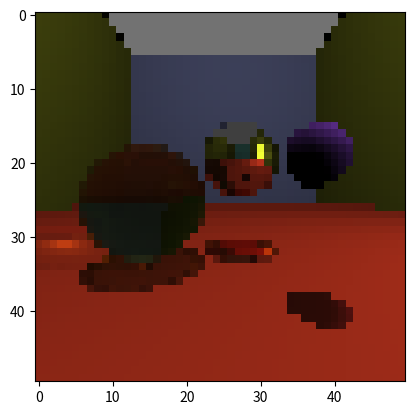

Write the Python code that produced this figure.
import copy
import math
import numpy
from tqdm import tqdm
import matplotlib.pyplot as plt


#A class for three-dimentional vector operations; using numpy arrays and their operations was found to be slower.
class Vector3D():
    x=0.0
    y=0.0
    z=0.0
    
    def __init__(self,x,y,z):
        self.x=x
        self.y=y
        self.z=z
        
    def __add__(self,b):
        return Vector3D(self.x+b.x,self.y+b.y,self.z+b.z)
    
    def __sub__(self,b):
        return Vector3D(self.x-b.x,self.y-b.y,self.z-b.z) 
    
    def __mul__(self,b):
        if((type(b)==float) or (type(b)==int)):
            return Vector3D(self.x*b,self.y*b,self.z*b) #Scalar multiplication
        else:
            return Vector3D(self.x*b.x,self.y*b.y,self.z*b.z) #Element wise multiplication 
            
    def __truediv__(self,b):
        if((type(b)==float) or (type(b)==int)):
            return Vector3D(self.x/b,self.y/b,self.z/b) #Scalar division
        else:
            Vector3D(self.x/b.x,self.y/b.y,self.z/b.z) #Element wise division 

    def dotProduct(self,b):
        return (self.x*b.x)+(self.y*b.y)+(self.z*b.z)
    
    def crossProduct(self,b):
        newX=(self.y*b.z)-(self.z*b.y)
        newY=(self.z*b.x)-(self.x*b.z)
        newZ=(self.x*b.y)-(self.y*b.x)
        
        return Vector3D(newX,newY,newZ)
    
    def lengthSquared(self):
        return (self.x**2)+(self.y**2)+(self.z**2)
    
    def length(self):
        return math.sqrt(self.lengthSquared())
                         
    def getUnitVector(self):
        return self/self.length()
    
    
    
#Returns the unit vector pointing from the location represented by fromVector to the location represented by toVector.
def getUnitVectorPointToPoint(toVector,fromVector):
    differenceVector=toVector-fromVector
    return differenceVector.getUnitVector()

#Returns the direction that the original ray used in rayMarch should be in in order to correspond to a certain pixel in the image given by the coordinates
#pixelX,pixelY. The camera is assumed to be a pinhole comera with an infinitely small aperture.
def getCameraRayUnitVector(pixelX,pixelY,imageWidth,imageHeight,cameraLocation,aspectRatio,screenDistance):
    screenZ=screenDistance+cameraLocation.z
    screenX=cameraLocation.x+numpy.interp(x=pixelX,xp=[0,imageWidth],fp=[-0.5*aspectRatio,0.5*aspectRatio]) #Maps pixel x ordinate to screen x ordinate.
    screenY=cameraLocation.y+numpy.interp(x=pixelY,xp=[0,imageHeight],fp=[-0.5,0.5]) #Maps pixel y ordinate to screen y ordinate.
    
    pixelLocation=Vector3D(float(screenX),float(screenY),float(screenZ))  
    return getUnitVectorPointToPoint(pixelLocation,cameraLocation)



class SceneObject():
    location=0.0
    colour=None
    diffuse=True
    refractiveIndex=1.0
    brightness=0.0
    
    def getNormalUnitVector(self,collisionPoint,rayIsInside):
        return Vector3D(0.0,1.0,0.0)
    
    def getReflectionVector(self,incomingUnitVector,normalUnitVector):
        return incomingUnitVector-((normalUnitVector*(normalUnitVector.dotProduct(incomingUnitVector)))*2.0)
    
    #Returns the angle that the incoming ray makes to the normal using the cosine rule.
    def getIncomingAngle(self,negativeIncomingUnitVector,normalUnitVector):
        negativeIncomingNormalDifferenceVector=negativeIncomingUnitVector-normalUnitVector
        cosIncomingAngle=1.0-(0.5*negativeIncomingNormalDifferenceVector.lengthSquared())
        return math.acos(cosIncomingAngle)
    
    def isAboveCriticalAngle(self,incomingAngle,n1,n2): #Determines whether total internal reflection is occuring.
        if(n2>n1):
            return False #Total internal reflection only occurs when light is in a higher refractive index material and collides with an interface seperating a lower refractive index material.
        
        return incomingAngle>=math.asin(n2/n1)   
    
    #Returns the refractive indices for both sides of the interface during a refractive process
    def getRefractiveIndices(self,rayIsInside):
        #It is assumed that refraction only occurs between this object and empty space (refractive index of 1.0), not between this 
        #object and another object embedded inside it.
        n1=1.0 if(rayIsInside==False) else self.refractiveIndex
        n2=self.refractiveIndex if(rayIsInside==False) else 1.0
        return n1,n2
    
    #Returns the reflection and refraction coefficients using Shlick's approximation (https://en.wikipedia.org/wiki/Schlick%27s_approximation) of the Frensel equations.
    def getReflectionAndRefractionCoefficients(self,incomingAngle,n1,n2):
        verticalReflectionIntensityFactor=((n1-n2)/(n1+n2))**2.0 #Reflection intensity for a ray of light travelling in the negative normal direction.
        reflectionIntensityFactor=verticalReflectionIntensityFactor+((1-verticalReflectionIntensityFactor)*((1-math.cos(incomingAngle))**5.0))
        return reflectionIntensityFactor,1.0-reflectionIntensityFactor
    
    #Returns the information regarding reflection and refraction that occurs when rays of light transition between an interface between two refractive indices.
    #Returns information in the following format: reflection vector, refraction vector,reflection intensity,refraction intensity.
    def getReflectionAndRefraction(self,rayOrigin,collisionPoint,rayIsInside):
        incomingUnitVector=getUnitVectorPointToPoint(collisionPoint,rayOrigin)
        negativeIncomingUnitVector=incomingUnitVector*(-1.0)
        normalUnitVector=self.getNormalUnitVector(collisionPoint,rayIsInside)
        
        reflectionVector=self.getReflectionVector(incomingUnitVector=incomingUnitVector,normalUnitVector=normalUnitVector)
        incomingAngle=self.getIncomingAngle(negativeIncomingUnitVector=negativeIncomingUnitVector,normalUnitVector=normalUnitVector)
        
        n1,n2=self.getRefractiveIndices(rayIsInside=rayIsInside)
        if(self.isAboveCriticalAngle(incomingAngle=incomingAngle,n1=n1,n2=n2)):
            return reflectionVector,Vector3D(0.0,0.0,0.0),1.0,0.0 #No refraction occurs in this case; only total internal reflection. 
        
        negativeNormalUnitVector=normalUnitVector*(-1.0) #Used in construction of the final refracted vector
        parallelVector=(negativeIncomingUnitVector.crossProduct(normalUnitVector)).crossProduct(normalUnitVector)
        parallelUnitVector=parallelVector.getUnitVector() #Parallel to the surface of the object, used in construction of the final refracted vector.
        
        sinRefractionAngle=(n1/n2)*math.sin(incomingAngle) #Calculated from Snell's law.
        refractionAngle=math.asin(sinRefractionAngle)
        
        #Below constructs the refraction vector from negativeNormalUnitVector and parallelUnitVector.
        parallelUnitVectorFactor=math.tan(refractionAngle) #Assumes that the component of the refraction vector in the negative normal direction has a length of 1.
        refractionVector=negativeNormalUnitVector+(parallelUnitVector*parallelUnitVectorFactor)
        unitRefractionVector=refractionVector.getUnitVector()
        
        reflectionIntensityFactor,refractionIntensityFactor=self.getReflectionAndRefractionCoefficients(incomingAngle=incomingAngle,n1=n1,n2=n2)   
        return reflectionVector,unitRefractionVector,reflectionIntensityFactor,refractionIntensityFactor 
        
    
    def isLight(self): #Returns if the brightness is positive, meaning that the object is a light.
        return False if(self.brightness<=0.0) else True    

#An infinite flat plane described by the equation ax+by+cz+d=0
class Plane(SceneObject):    
    normalUnitVector=None
    d=0.0
    
    def __init__(self,a,b,c,location,colour,diffuse,refractiveIndex,brightness):
        self.normalUnitVector=Vector3D(a,b,c).getUnitVector() #From the point-normal definition of a plane
        self.a=a
        self.b=b
        self.c=c
        self.location=location
        self.d=(-1.0)*((self.normalUnitVector).dotProduct(location)) #From the point-normal definition of a plane.
        self.colour=colour.getUnitVector()
        self.diffuse=diffuse
        self.refractiveIndex=refractiveIndex
        self.brightness=brightness
        
    def getNormalUnitVector(self,collisionPoint,rayIsInside):
        return self.normalUnitVector if(rayIsInside==False) else (self.normalUnitVector)*(-1.0) #The normal direction is swapped depending what side of the plane collisionPoint is on.
        
        
    def SDF(self,collisionPoint):
        return ((self.normalUnitVector).dotProduct(collisionPoint))+self.d #Perpendicular distance from point to plane (assuming that the normal vector is a unit vector) considering what side the point is to the plane.
    
    
    def getBrightness(self,point):
        return max(self.brightness,0.0) #Brightness for an infinite illuminated plane is always constant irrespective of the viewing location.
    
    
    
class Sphere(SceneObject):
    radius=1.0
    
    def __init__(self,location,radius,colour,diffuse,refractiveIndex,brightness):
        self.location=location
        self.radius=radius
        self.colour=colour.getUnitVector()
        self.diffuse=diffuse
        self.refractiveIndex=refractiveIndex
        self.brightness=brightness
        
    def getNormalUnitVector(self,collisionPoint,rayIsInside):
        normalUnitVector=getUnitVectorPointToPoint(collisionPoint,self.location) #Normal vectors for a sphere point from the centre to surface points.
        return normalUnitVector if(rayIsInside==False) else (normalUnitVector)*(-1.0) #The normal direction is swapped depending if collisionPoint is internal or external to the sphere.
             
    def SDF(self,collisionPoint):
        pointToSphereCentreVector=self.location-collisionPoint
        distanceToSphereCentre=pointToSphereCentreVector.length()
        return distanceToSphereCentre-self.radius #Gives the distance from collisionPoint to the sphere's surface, is negative if collisionPoint is inside the sphere.
    
    def getBrightness(self,point):
        if(self.brightness<=0.0):
            return 0.0
        
        pointToSphereCentreVector=self.location-point
        distanceSquaredToSphereCentre=pointToSphereCentreVector.lengthSquared()
        return (self.brightness*(self.radius**2.0))/distanceSquaredToSphereCentre #Spherical lights use an inverse square relation for light intensity. Intensity is equal to the value of "brightness" at light surface. 
 
    

    
#Determines the total intensity of red, green and blue light impacting point rayOrigin using the ray marching algorithm. 
def marchRay(currentRecursiveDepth,objectList,originObject,rayOrigin,rayDirection,
             minimumCollisionDistance,maximumRayMarchStepCount,maximumRayMarchDistance,
             maximumRecursiveDepth,minimiseDiffuseInterreflections):

    if(currentRecursiveDepth>=maximumRecursiveDepth):
        return Vector3D(0.0,0.0,0.0) #The path to the camera via recursive calls of marchRay has become to long, no light is returned in this case.

    currentRayEnd=copy.deepcopy(rayOrigin) #Holds the current endpoint of the extended ray that begins at the point rayOrigin.
    currentStepCount=0
    
 
    while(True): 
        if((currentStepCount>=maximumRayMarchStepCount) or (currentRayEnd.length()>=maximumRayMarchDistance)):
            return Vector3D(0.0,0.0,0.0) #The ray has not intersected with anything within a specified number of steps or ray extension distance; the ray may have gone outside of the scene. No light is returned in this case.
        
        closestObject=None
        closestObjectDistance=10e12 #Holds the distance to the closest object
        closestObjectRayIsInside=False #Holds whether the ray is would be colliding with closestObject from inside the object or not.
        
        for currentObject in objectList:
            if(currentObject==originObject): #If the current object being considered is the object that this call of rayMarch is being used on. Used during diffuse reflections.
                continue
            
            currentObjectDistance=currentObject.SDF(currentRayEnd) #The closest distance to the object is determined, with the sign determining what side the collision point is to the surface normals.
            currentObjectAbsoluteDistance=math.fabs(currentObjectDistance)
                     
            if(currentObjectAbsoluteDistance<closestObjectDistance): #If a new closest object has been found to the ray end.
                closestObject=currentObject
                closestObjectDistance=currentObjectAbsoluteDistance
                closestObjectRayIsInside=False if(currentObjectDistance>=0.0) else True
        
        if(closestObjectDistance<=minimumCollisionDistance): #If the ray has collided with the closest object.
            if(closestObject.isLight()==True): #If the object is a light, its colour scaled by its brightness at the ray origin is returned.
                return closestObject.colour*closestObject.getBrightness(rayOrigin)
            
            #In some circumstances multiple objects may have collisions occuring at currentRayEnd at the same time. If this happens, a ray sent from one of these objects another
            #will need no iterations to collide, causing rayOrigin to equal currentRayEnd, meaning that the ray from one to the other will have zero length. To prevent this,
            #the collision point is offset backwards along the incoming by a distance greater than minimumCollisionDistance in order to ensure that a ray going
            #from this collided object always needs at least one iteration to collide with another object, ensuring that any ray emanating from the point rayOrigin has a non zero length.
            reflectionRayOriginOffsetVector=rayDirection*minimumCollisionDistance*(-1.1)
            reflectionRayOrigin=currentRayEnd+reflectionRayOriginOffsetVector
            
            if(closestObject.diffuse==False): #If the object reflects and refracts light.
                #If the ray is transitioning across the object's surface (either from inside to outside or outside to inside) the ray end is moved across the collision interface
                #so that the new ray will not initally collide with the object that it was generated from.
                closestObjectCollisionNormalUnitVector=closestObject.getNormalUnitVector(collisionPoint=currentRayEnd,rayIsInside=closestObjectRayIsInside)
                refractionRayOriginOffsetVector=closestObjectCollisionNormalUnitVector*minimumCollisionDistance*2.0*(-1.1)
                refractionRayOrigin=currentRayEnd+refractionRayOriginOffsetVector


                reflectionVector,refractionVector,reflectionIntensityFactor,refractionIntensityFactor=closestObject.getReflectionAndRefraction(rayOrigin=rayOrigin,
                                                                                                                                               collisionPoint=currentRayEnd,
                                                                                                                                               rayIsInside=closestObjectRayIsInside)

                
                reflectionIntensity=marchRay(currentRecursiveDepth=currentRecursiveDepth+1,objectList=objectList,originObject=None,
                                           rayOrigin=reflectionRayOrigin,rayDirection=reflectionVector,minimumCollisionDistance=minimumCollisionDistance,
                                           maximumRayMarchStepCount=maximumRayMarchStepCount,maximumRayMarchDistance=maximumRayMarchDistance,
                                           maximumRecursiveDepth=maximumRecursiveDepth,minimiseDiffuseInterreflections=minimiseDiffuseInterreflections)
                
                refractionIntensity=marchRay(currentRecursiveDepth=currentRecursiveDepth+1,objectList=objectList,originObject=None,
                                           rayOrigin=refractionRayOrigin,rayDirection=refractionVector,minimumCollisionDistance=minimumCollisionDistance,
                                           maximumRayMarchStepCount=maximumRayMarchStepCount,maximumRayMarchDistance=maximumRayMarchDistance,
                                           maximumRecursiveDepth=maximumRecursiveDepth,minimiseDiffuseInterreflections=minimiseDiffuseInterreflections)
                
                finalIntensities=(reflectionIntensity*reflectionIntensityFactor)+(refractionIntensity*refractionIntensityFactor)
                return closestObject.colour*finalIntensities #The object's surface can reflect and refract red, green and blue light in different amounts.
                
            
            #The light reflects diffusely for the object.
            totalReflectedIntensity=Vector3D(0.0,0.0,0.0) #Carries the current sum of light intensity to be reflected off the object.
            for currentObject in objectList:
                if(currentObject==closestObject): #If the current object being considered is the object that this part of the function is being used on.
                    continue
                
                if((minimiseDiffuseInterreflections==True) and (currentObject.isLight()==False)): #Minimising diffuse interreflection means that diffuse objects will only try to use 
                    #lights and objects in the way of lights as light sources. This simplification can significantly reduce the number of total calculations needed for calculating the colour of a single pixel in the final image.
                    continue
                
                lightDirectionUnitVector=getUnitVectorPointToPoint(currentObject.location,currentRayEnd)
                incomingIntensity=marchRay(currentRecursiveDepth=currentRecursiveDepth+1,objectList=objectList,originObject=closestObject,
                                           rayOrigin=reflectionRayOrigin,rayDirection=lightDirectionUnitVector,minimumCollisionDistance=minimumCollisionDistance,
                                           maximumRayMarchStepCount=maximumRayMarchStepCount,maximumRayMarchDistance=maximumRayMarchDistance,
                                           maximumRecursiveDepth=maximumRecursiveDepth,minimiseDiffuseInterreflections=minimiseDiffuseInterreflections)


                #The Lambertian reflectance model (https://en.wikipedia.org/wiki/Lambertian_reflectance) is used as a model for diffuse reflection.
                surfaceNormalVector=closestObject.getNormalUnitVector(currentRayEnd,False)
                reflectedIntensityScalingFactor=incomingIntensity*max(0.0,lightDirectionUnitVector.dotProduct(surfaceNormalVector))
                reflectedIntensity=closestObject.colour*reflectedIntensityScalingFactor #The object's colour determines how much red, green and blue light is reflected.
                totalReflectedIntensity+=reflectedIntensity #The intensity from the current light source is added to the total sum of reflected light intensity.
                
        
            return totalReflectedIntensity
        #No object intersections exist within a sphere centred at currentRayEnd with a radius of closestObjectDistance. The ray is therefore extended in rayDirection by 
        #a distance slightly smaller than closestObjectDistance (smaller to ensure the ray end will not end up inside an object). 
        currentRayEnd+=(rayDirection*0.98*closestObjectDistance)
        currentStepCount+=1



    
aspectRatio=1.0
imageHeight=50
imageWidth=int(aspectRatio*imageHeight)
fieldOfView=math.pi/2.0
cameraLocation=Vector3D(0.0,0.0,0.0)
screenDistance=(0.5*aspectRatio)/(math.tan(fieldOfView/2.0)) #The screen is assumed to have a height of 1 unit, meaning that it's width is equal to "aspectRatio".
imageData=numpy.zeros(shape=(imageHeight,imageWidth,3))

minimumCollisionDistance=0.005
maximumRayMarchStepCount=400
maximumRayMarchDistance=300.0
maximumRecursiveDepth=7
minimiseDiffuseInterreflections=True
   


#The scene is created below
ground=Plane(a=0.0,b=1.0,c=0.0,location=Vector3D(0.0,-2.0,0.0),colour=Vector3D(255.0,70.0,40.0),diffuse=True,refractiveIndex=1.0,brightness=0.0)
backWall=Plane(a=0.0,b=0.0,c=-1.0,location=Vector3D(0.0,0.0,40.0),colour=Vector3D(170.0,180.0,250.0),diffuse=True,refractiveIndex=1.0,brightness=0.0)
leftWall=Plane(a=1.0,b=0.0,c=0.0,location=Vector3D(-20.0,0.0,-0.0),colour=Vector3D(230.0,240.0,50.0),diffuse=True,refractiveIndex=1.0,brightness=0.0)
rightWall=Plane(a=-1.0,b=0.0,c=0.0,location=Vector3D(20.0,0.0,20.0),colour=Vector3D(230.0,240.0,50.0),diffuse=True,refractiveIndex=1.0,brightness=0.0)
frontWall=Plane(a=0.0,b=0.0,c=1.0,location=Vector3D(0.0,0.0,-40.0),colour=Vector3D(100.0,190.0,170.0),diffuse=True,refractiveIndex=1.0,brightness=0.0)
topLight=Plane(a=0.0,b=-1.0,c=0.0,location=Vector3D(0.0,30.0,0.0),colour=Vector3D(255.0,255.0,255.0),diffuse=True,refractiveIndex=1.0,brightness=1.0)

sphere1=Sphere(location=Vector3D(-2.0,-0.25,5.0),radius=1.5,colour=Vector3D(215.0,250.0,190.0),diffuse=False,refractiveIndex=1.5,brightness=0.0)
sphere2=Sphere(location=Vector3D(0.5,1.0,6.0),radius=1.2,colour=Vector3D(255.0,255.0,255.0),diffuse=False,refractiveIndex=100.0,brightness=0.0)
sphere3=Sphere(location=Vector3D(1.5,0.6,3.0),radius=0.5,colour=Vector3D(80.0,40.0,120.0),diffuse=True,refractiveIndex=1.0,brightness=0.0)
sphereLight1=Sphere(location=Vector3D(15.0,8.0,-5.0),radius=0.01,colour=Vector3D(255.0,255.0,255.0),diffuse=True,refractiveIndex=1.0,brightness=2500000.0) 
   
objectList=[ground,backWall,leftWall,rightWall,frontWall,topLight,sphere1,sphere2,sphere3,sphereLight1]


#These loop through every pixel in the image.
for pixelX in tqdm(range(0,imageWidth)):
    for pixelY in range(0,imageHeight):
            currentPixelColour=Vector3D(0.0,0.0,0.0)
            rayDirection=getCameraRayUnitVector(pixelX=pixelX,pixelY=pixelY,imageWidth=imageWidth,imageHeight=imageHeight,cameraLocation=cameraLocation,
                                                aspectRatio=aspectRatio,screenDistance=screenDistance)
            currentPixelColour+=marchRay(currentRecursiveDepth=0,rayOrigin=cameraLocation,originObject=None,rayDirection=rayDirection,objectList=objectList,
                                         minimumCollisionDistance=minimumCollisionDistance,maximumRayMarchStepCount=maximumRayMarchStepCount,maximumRayMarchDistance=maximumRayMarchDistance,
                                         maximumRecursiveDepth=maximumRecursiveDepth,minimiseDiffuseInterreflections=minimiseDiffuseInterreflections)
        
            imageData[(imageHeight-1)-pixelY,pixelX,:]=[currentPixelColour.x,currentPixelColour.y,currentPixelColour.z] #Y axis is inverted so the image is displayed the correct way up while using imshow().


#The RGB intensity values are scaled from 0 to 1 so they can be interpreted correctly by the imshow() function.
imageDataMaximumValue=numpy.amax(imageData)
imageData/=imageDataMaximumValue
        
plt.imshow(imageData)
plt.show()
